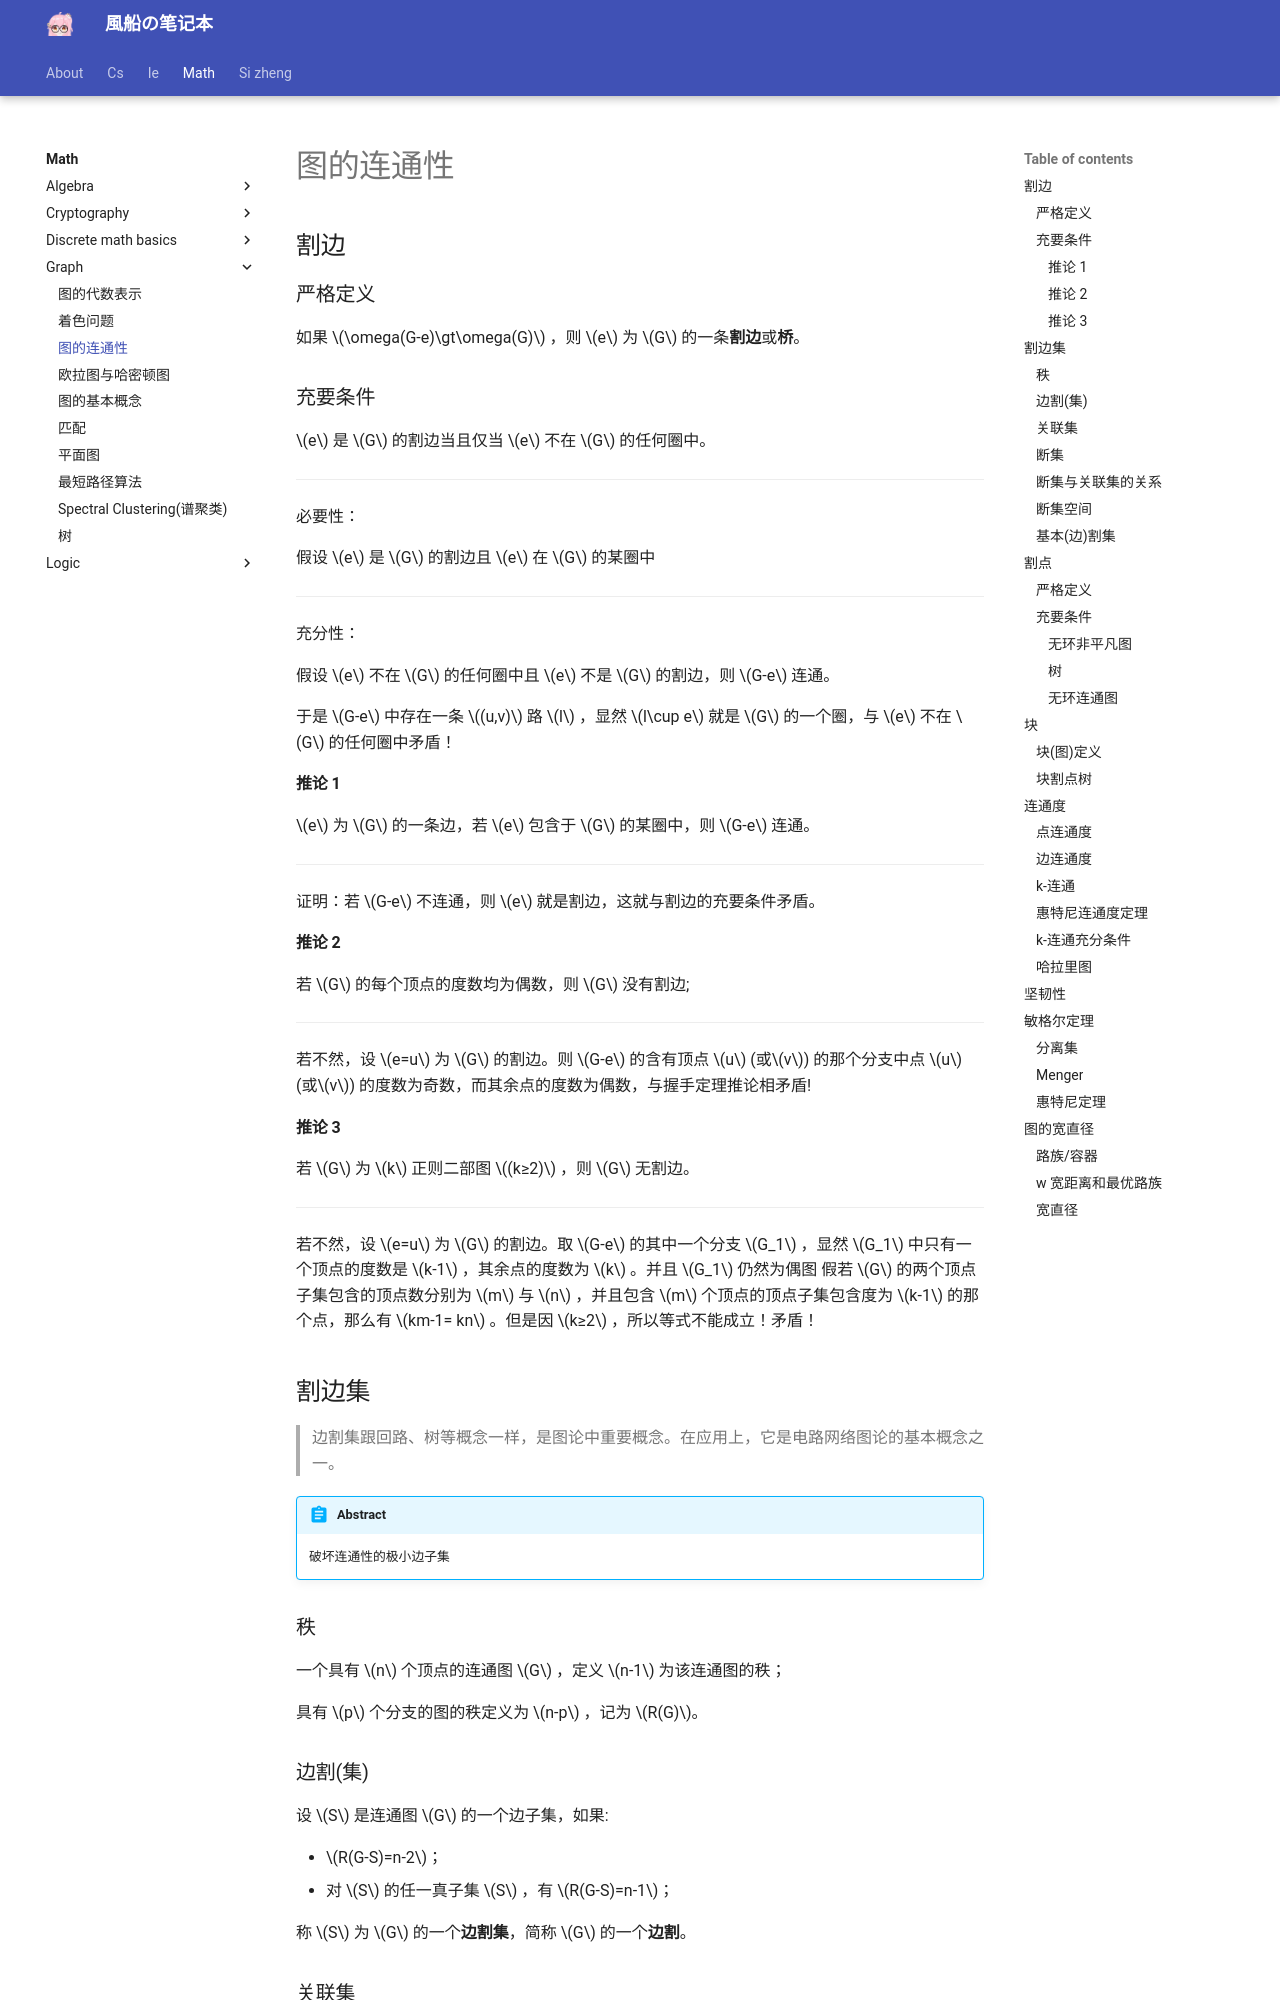

repository: fuuzen/notebook · page: math/graph/connectivity/index.html · generator: mkdocs

---
title: 图的连通性
date: 2024/04/30
math: true
categories:
  - [数学, 离散数学, 图论]
tags:
  - 离散数学
  - 图论
---

## 割边

### 严格定义

如果 $\omega(G-e)\gt\omega(G)$ ，则 $e$ 为 $G$ 的一条**割边**或**桥**。

### 充要条件

$e$ 是 $G$ 的割边当且仅当 $e$ 不在 $G$ 的任何圈中。

---

必要性：

假设 $e$ 是 $G$ 的割边且 $e$ 在 $G$ 的某圈中

---

充分性：

假设 $e$ 不在 $G$ 的任何圈中且 $e$ 不是 $G$ 的割边，则 $G-e$ 连通。

于是 $G-e$ 中存在一条 $(u,v)$ 路 $l$ ，显然 $l\cup e$ 就是 $G$ 的一个圈，与 $e$ 不在 $G$ 的任何圈中矛盾！

#### 推论 1

$e$ 为 $G$ 的一条边，若 $e$ 包含于 $G$ 的某圈中，则 $G-e$ 连通。

---

证明：若 $G-e$ 不连通，则 $e$ 就是割边，这就与割边的充要条件矛盾。

#### 推论 2

若 $G$ 的每个顶点的度数均为偶数，则 $G$ 没有割边;

---

若不然，设 $e=u$ 为 $G$ 的割边。则 $G-e$ 的含有顶点 $u$ (或$v$) 的那个分支中点 $u$ (或$v$) 的度数为奇数，而其余点的度数为偶数，与握手定理推论相矛盾!

#### 推论 3

若 $G$ 为 $k$ 正则二部图 $(k≥2)$ ，则 $G$ 无割边。

---

若不然，设 $e=u$ 为 $G$ 的割边。取 $G-e$ 的其中一个分支 $G_1$ ，显然 $G_1$ 中只有一个顶点的度数是 $k-1$ ，其余点的度数为 $k$ 。并且 $G_1$ 仍然为偶图
假若 $G$ 的两个顶点子集包含的顶点数分别为 $m$ 与 $n$ ，并且包含 $m$ 个顶点的顶点子集包含度为 $k-1$ 的那个点，那么有 $km-1= kn$ 。但是因 $k≥2$ ，所以等式不能成立！矛盾！

## 割边集

> 边割集跟回路、树等概念一样，是图论中重要概念。在应用上，它是电路网络图论的基本概念之一。

!!! abstract
    破坏连通性的极小边子集

### 秩

一个具有 $n$ 个顶点的连通图 $G$ ，定义 $n-1$ 为该连通图的秩；

具有 $p$ 个分支的图的秩定义为 $n-p$ ，记为 $R(G)$。

### 边割(集)

设 $S$ 是连通图 $G$ 的一个边子集，如果:

- $R(G-S)=n-2$；
- 对 $S$ 的任一真子集 $S$ ，有 $R(G-S)=n-1$；

称 $S$ 为 $G$ 的一个**边割集**，简称 $G$ 的一个**边割**。

### 关联集

在 $G$ 中，与顶点 $v$ 关联的边的集合，称为 $v$ 的**关联集**，记为：

$$
S(v)
$$

### 断集

在 $G$ 中，如果 $V=V_1∪V_2,V_1\cap V_2=\varnothing$ , $E_1$ 是 $G$ 中端点分属于 $V_1$ 与 $V_2$ 的 $G$ 的边子集，称 $E_1$ 是 $G$ 的一个断集。
